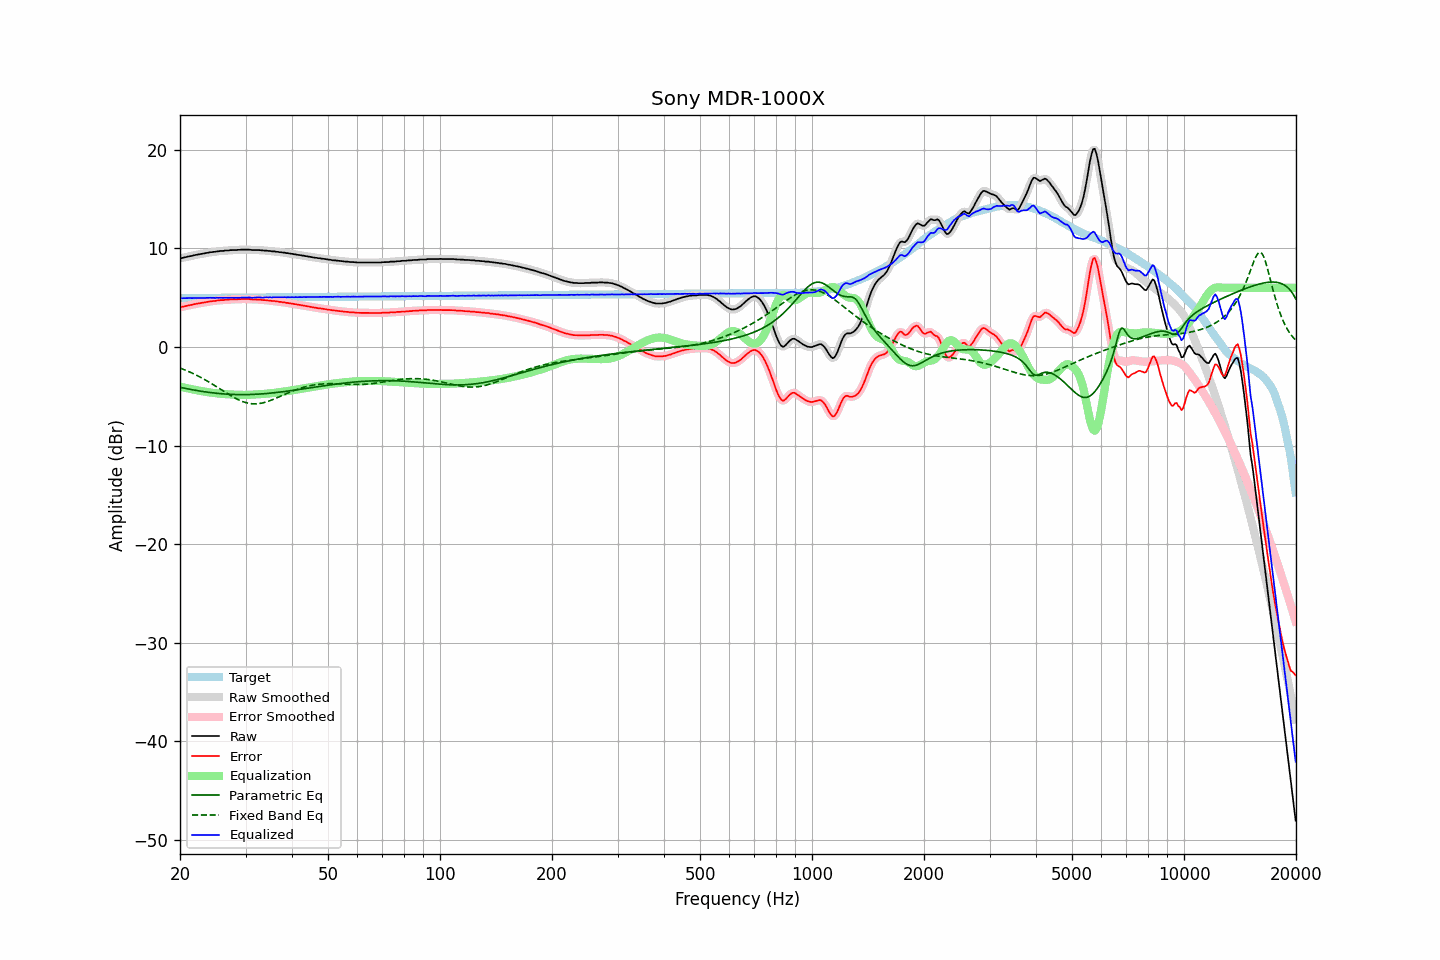

Values plotted in this chart, from the file beside it:
frequency, raw, error, smoothed, error_smoothed, equalization, parametric_eq, fixed_band_eq, equalized_raw, equalized_smoothed, target
20.00, 9.00, 4.05, 9.00, 4.04, -4.03, -4.09, -2.14, 4.97, 4.96, 4.95
20.20, 9.01, 4.06, 9.02, 4.07, -4.07, -4.13, -2.20, 4.94, 4.96, 4.96
20.40, 9.05, 4.10, 9.05, 4.10, -4.10, -4.16, -2.26, 4.95, 4.95, 4.96
20.61, 9.09, 4.13, 9.09, 4.13, -4.14, -4.19, -2.33, 4.95, 4.95, 4.96
20.81, 9.12, 4.16, 9.13, 4.17, -4.17, -4.22, -2.39, 4.95, 4.96, 4.96
21.02, 9.17, 4.21, 9.17, 4.21, -4.20, -4.26, -2.46, 4.97, 4.96, 4.96
21.23, 9.20, 4.24, 9.20, 4.24, -4.24, -4.29, -2.53, 4.96, 4.96, 4.96
21.44, 9.23, 4.27, 9.24, 4.27, -4.27, -4.32, -2.61, 4.96, 4.96, 4.96
21.66, 9.26, 4.30, 9.27, 4.30, -4.31, -4.35, -2.68, 4.96, 4.96, 4.97
21.87, 9.31, 4.35, 9.31, 4.34, -4.34, -4.38, -2.76, 4.97, 4.97, 4.97
22.09, 9.34, 4.37, 9.34, 4.37, -4.37, -4.40, -2.84, 4.97, 4.97, 4.97
22.31, 9.37, 4.40, 9.38, 4.41, -4.40, -4.43, -2.92, 4.97, 4.97, 4.97
22.54, 9.40, 4.43, 9.41, 4.43, -4.43, -4.46, -3.01, 4.97, 4.97, 4.97
22.76, 9.44, 4.47, 9.44, 4.46, -4.46, -4.49, -3.09, 4.98, 4.97, 4.97
22.99, 9.46, 4.49, 9.47, 4.49, -4.49, -4.51, -3.18, 4.97, 4.97, 4.97
23.22, 9.49, 4.52, 9.49, 4.52, -4.52, -4.54, -3.27, 4.97, 4.97, 4.97
23.45, 9.52, 4.55, 9.52, 4.54, -4.55, -4.56, -3.36, 4.98, 4.97, 4.98
23.69, 9.55, 4.57, 9.55, 4.57, -4.57, -4.58, -3.46, 4.98, 4.98, 4.98
23.92, 9.57, 4.59, 9.58, 4.60, -4.60, -4.60, -3.55, 4.98, 4.98, 4.98
24.16, 9.61, 4.63, 9.61, 4.63, -4.62, -4.63, -3.65, 4.99, 4.98, 4.98
24.40, 9.62, 4.64, 9.62, 4.64, -4.64, -4.65, -3.75, 4.98, 4.98, 4.98
24.65, 9.65, 4.67, 9.65, 4.66, -4.67, -4.66, -3.85, 4.99, 4.98, 4.98
24.89, 9.65, 4.67, 9.67, 4.68, -4.69, -4.68, -3.96, 4.97, 4.98, 4.98
25.14, 9.70, 4.72, 9.69, 4.70, -4.70, -4.70, -4.06, 5.00, 4.99, 4.99
25.39, 9.70, 4.72, 9.71, 4.73, -4.72, -4.72, -4.16, 4.98, 4.99, 4.99
25.65, 9.74, 4.75, 9.73, 4.74, -4.74, -4.73, -4.27, 5.01, 4.99, 4.99
25.91, 9.74, 4.75, 9.74, 4.75, -4.75, -4.75, -4.37, 4.99, 4.99, 4.99
26.16, 9.74, 4.75, 9.76, 4.77, -4.77, -4.76, -4.48, 4.98, 4.99, 4.99
26.43, 9.78, 4.79, 9.77, 4.77, -4.78, -4.77, -4.58, 5.00, 4.98, 4.99
26.69, 9.78, 4.79, 9.78, 4.79, -4.79, -4.78, -4.68, 4.99, 4.99, 4.99
26.96, 9.78, 4.79, 9.80, 4.80, -4.80, -4.79, -4.78, 4.98, 5.00, 5.00
27.23, 9.82, 4.82, 9.81, 4.82, -4.81, -4.80, -4.88, 5.01, 5.00, 5.00
27.50, 9.83, 4.83, 9.83, 4.83, -4.82, -4.81, -4.98, 5.01, 5.01, 5.00
27.77, 9.83, 4.83, 9.83, 4.83, -4.83, -4.81, -5.07, 5.00, 5.00, 5.00
28.05, 9.83, 4.83, 9.83, 4.83, -4.84, -4.82, -5.16, 5.00, 5.00, 5.00
28.33, 9.83, 4.83, 9.84, 4.83, -4.84, -4.82, -5.25, 4.99, 4.99, 5.00
28.62, 9.85, 4.85, 9.85, 4.84, -4.85, -4.83, -5.33, 5.00, 5.00, 5.00
28.90, 9.85, 4.85, 9.86, 4.85, -4.85, -4.83, -5.41, 5.00, 5.00, 5.01
29.19, 9.87, 4.87, 9.87, 4.86, -4.86, -4.83, -5.48, 5.01, 5.01, 5.01
29.48, 9.87, 4.86, 9.87, 4.86, -4.86, -4.83, -5.54, 5.01, 5.01, 5.01
29.78, 9.87, 4.86, 9.87, 4.86, -4.86, -4.83, -5.60, 5.01, 5.01, 5.01
30.08, 9.87, 4.86, 9.87, 4.86, -4.86, -4.83, -5.64, 5.01, 5.02, 5.01
30.38, 9.87, 4.86, 9.87, 4.86, -4.85, -4.83, -5.69, 5.02, 5.02, 5.01
30.68, 9.87, 4.86, 9.86, 4.85, -4.85, -4.82, -5.72, 5.02, 5.02, 5.01
30.99, 9.85, 4.84, 9.85, 4.84, -4.84, -4.82, -5.74, 5.01, 5.01, 5.01
31.30, 9.83, 4.82, 9.84, 4.82, -4.83, -4.81, -5.76, 5.00, 5.01, 5.02
31.61, 9.83, 4.81, 9.83, 4.81, -4.82, -4.81, -5.77, 5.01, 5.01, 5.02
31.93, 9.83, 4.81, 9.83, 4.81, -4.81, -4.80, -5.77, 5.02, 5.02, 5.02
32.24, 9.83, 4.81, 9.83, 4.81, -4.80, -4.79, -5.76, 5.03, 5.03, 5.02
32.57, 9.83, 4.81, 9.82, 4.80, -4.79, -4.78, -5.74, 5.04, 5.03, 5.02
32.89, 9.81, 4.79, 9.81, 4.79, -4.79, -4.77, -5.72, 5.03, 5.02, 5.02
33.22, 9.78, 4.76, 9.79, 4.77, -4.77, -4.76, -5.69, 5.01, 5.02, 5.02
33.55, 9.78, 4.76, 9.78, 4.76, -4.76, -4.74, -5.65, 5.02, 5.02, 5.03
33.89, 9.78, 4.75, 9.77, 4.75, -4.75, -4.73, -5.61, 5.03, 5.03, 5.03
34.23, 9.77, 4.74, 9.77, 4.74, -4.73, -4.72, -5.56, 5.04, 5.04, 5.03
34.57, 9.74, 4.71, 9.75, 4.72, -4.72, -4.70, -5.50, 5.02, 5.03, 5.03
34.92, 9.74, 4.71, 9.73, 4.70, -4.70, -4.69, -5.44, 5.04, 5.03, 5.03
35.27, 9.70, 4.67, 9.72, 4.68, -4.68, -4.67, -5.38, 5.02, 5.03, 5.03
35.62, 9.70, 4.67, 9.70, 4.66, -4.67, -4.65, -5.31, 5.04, 5.03, 5.03
35.97, 9.69, 4.66, 9.68, 4.65, -4.65, -4.64, -5.25, 5.05, 5.04, 5.04
... 635 more rows
